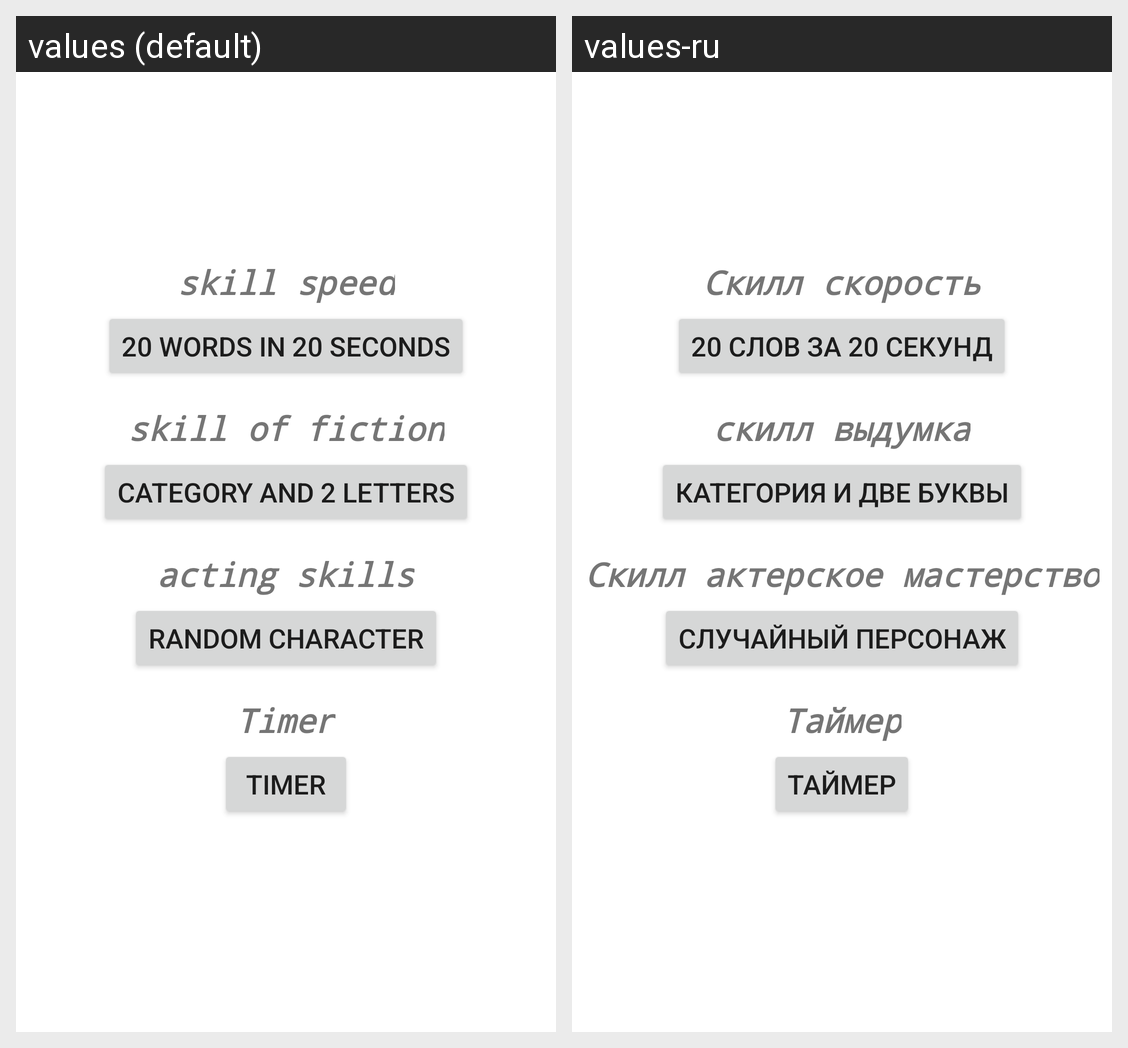

For this localized Android screen grid, give each drawn string resource with its value in every locale shown.
Android screen res/layout/activity_brain_train_menu.xml rendered under 2 locales, left to right: values (default), values-ru. Device: Nexus 5 (rendered at 1080×1920; each locale shown at half size, 540×960, under a caption strip naming it); theme Theme.RandomLetter2.
Strings drawn on this screen, with the default value and each locale's value (text and hints the layout hard-codes, and strings that could not be matched under every locale, appear in the picture but are not listed):

skill_speed
  values: skill speed
  values-ru: Скилл скорость

words_in_20_seconds
  values: 20 words in 20 seconds
  values-ru: 20 слов за 20 секунд

skill_of_fiction
  values: skill of fiction
  values-ru: скилл выдумка

category_and_2_letters
  values: category and 2 letters
  values-ru: категория и две буквы

acting_skills
  values: acting skills
  values-ru: Скилл актерское мастерство

random_character
  values: random character
  values-ru: случайный персонаж

Timer
  values: Timer
  values-ru: Таймер
